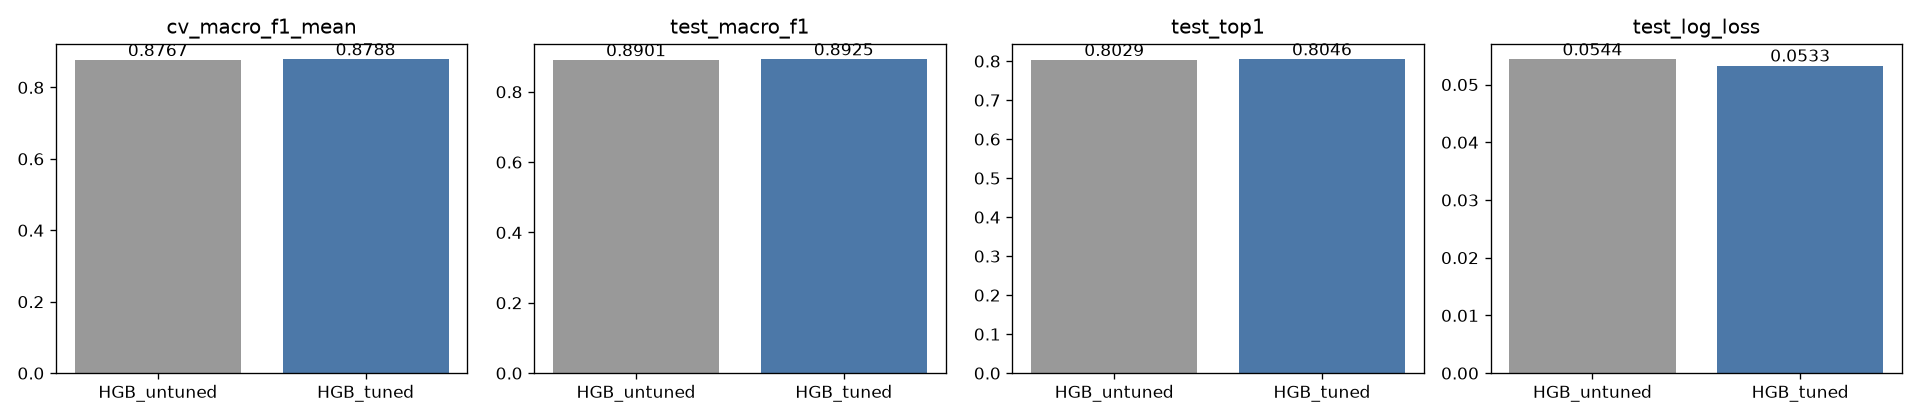

The file beside this chart, header and first rows:
model, cv_macro_f1_mean, cv_macro_f1_std, cv_log_loss, cv_top1, train_macro_f1, train_log_loss, test_macro_f1, test_top1, test_log_loss, test_precision, test_recall, test_tn_fp_fn_tp, train_time_s, infer_time_s
HGB_untuned, 0.8767, 0.0289, 0.06661, 0.7312, 0.8983, 0.05052, 0.8901, 0.8029, 0.05438, 0.8151, 0.7674, 366893 3320 4436 14638, 0.4483, 0.2796
HGB_tuned, 0.8788, 0.02945, 0.06517, 0.7325, 0.8938, 0.05415, 0.8925, 0.8046, 0.0533, 0.8199, 0.7719, 366978 3235 4351 14723, 1.928, 1.499
